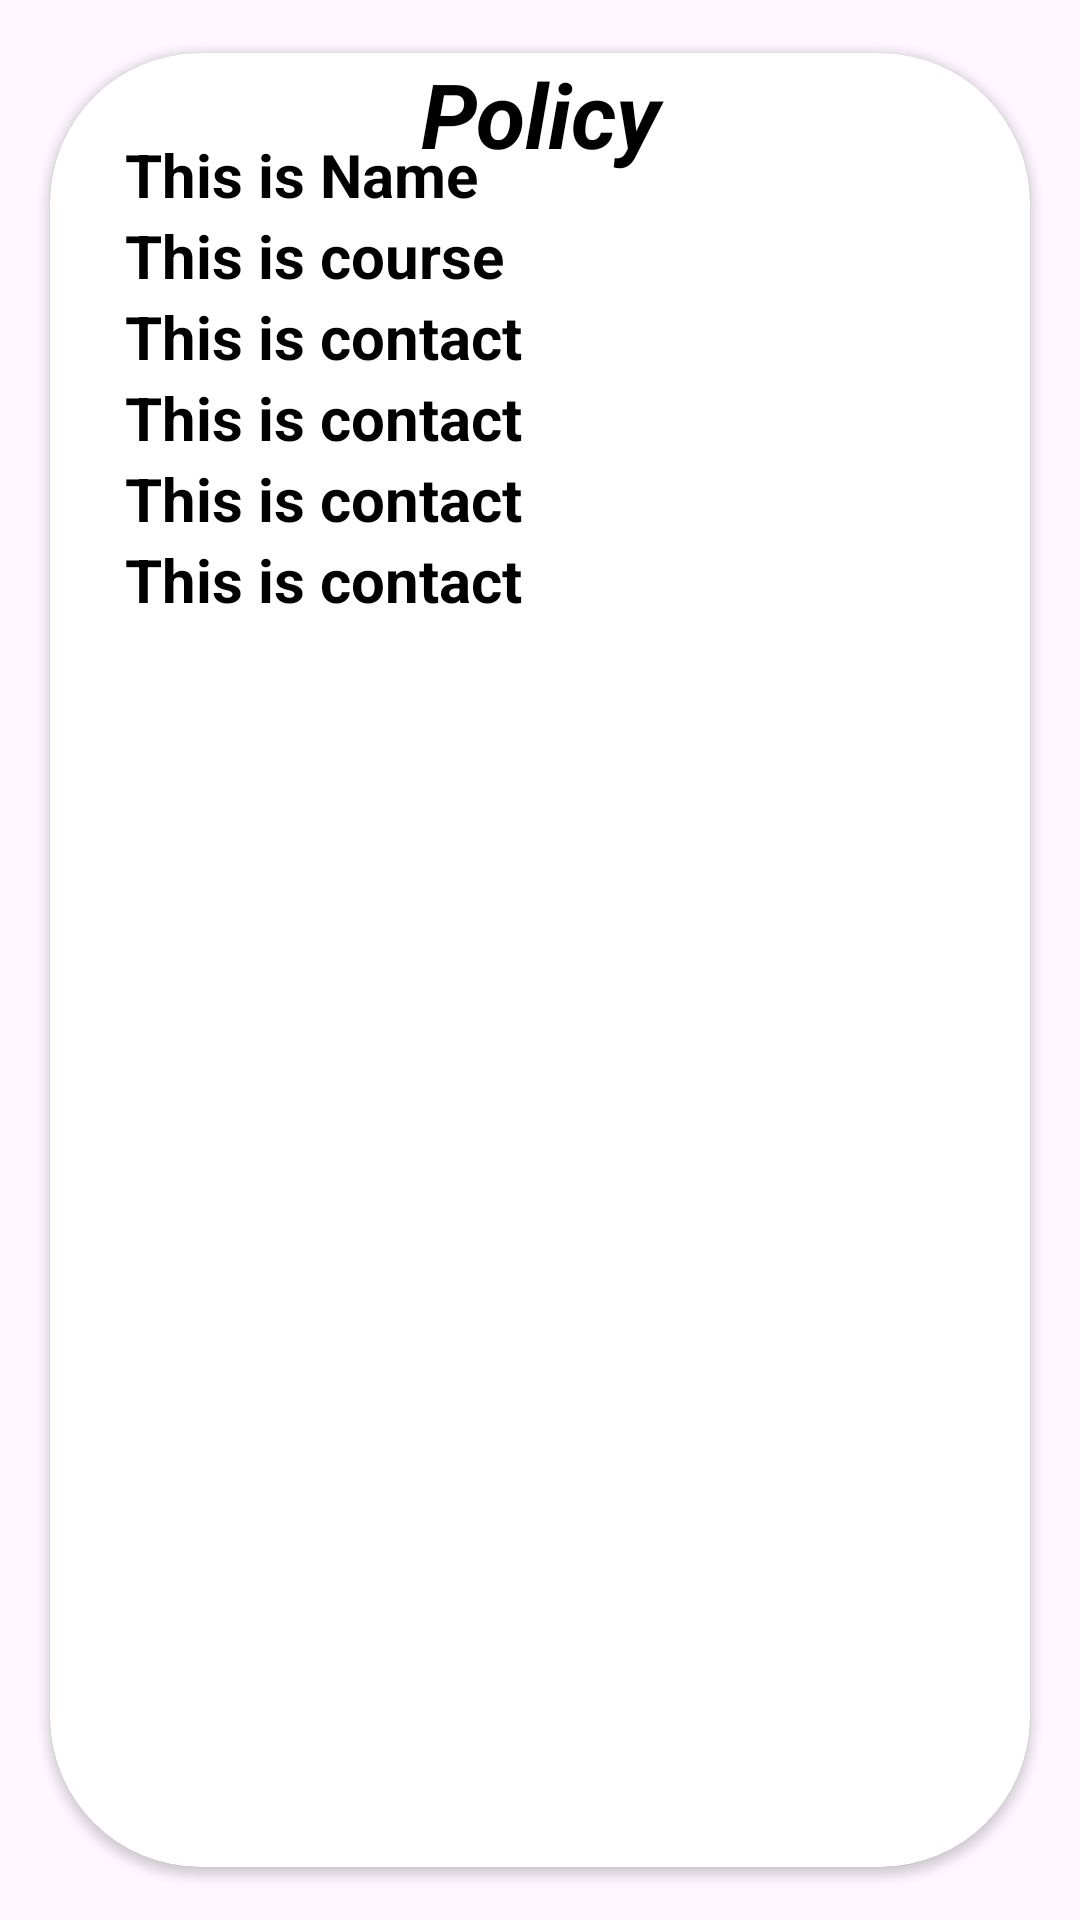

Produce the Android XML layout that renders to this screen, including the resource entries it uses.
<!-- AndroidManifest.xml: application theme Theme.INSURENCEAPP -->
<!-- res/layout/singlerowadminpolicy.xml -->
<?xml version="1.0" encoding="utf-8"?>
<androidx.cardview.widget.CardView xmlns:android="http://schemas.android.com/apk/res/android"
    xmlns:tools="http://schemas.android.com/tools"
    android:layout_width="match_parent"
    android:layout_height="wrap_content"
    xmlns:app="http://schemas.android.com/apk/res-auto"
    app:cardCornerRadius="50dp"
    android:elevation="5dp"
    app:cardUseCompatPadding="true">

    <TextView
        android:id="@+id/textview"
        android:layout_width="match_parent"
        android:layout_height="wrap_content"
        android:text="Policy"
        android:gravity="center"
        android:textColor="@color/black"
        android:textSize="30dp"
        android:textStyle="bold|italic"
        tools:ignore="MissingConstraints">

    </TextView>

    <LinearLayout
        android:layout_width="match_parent"
        android:layout_height="wrap_content"
        android:layout_marginTop="12dp"
        android:orientation="vertical"
        android:padding="15dp">

        <RelativeLayout
            android:layout_width="match_parent"
            android:layout_height="wrap_content">

            <TextView
                android:id="@+id/pname"
                android:layout_width="match_parent"
                android:layout_height="wrap_content"
                android:layout_below="@+id/pname"
                android:layout_marginLeft="10dp"
                android:layout_toRightOf="@id/img1"
                android:text="This is Name"
                android:textColor="@color/black"
                android:textSize="20sp"
                android:textStyle="bold"
                tools:ignore="NotSibling">

            </TextView>

            <TextView
                android:id="@+id/pterm"
                android:layout_width="match_parent"
                android:layout_height="wrap_content"
                android:layout_below="@+id/pname"
                android:layout_marginLeft="10dp"
                android:layout_toRightOf="@id/img1"
                android:text="This is course"
                android:textColor="@color/black"
                android:textSize="20sp"
                android:textStyle="bold"
                tools:ignore="NotSibling">

            </TextView>


            <TextView
                android:id="@+id/pnumber"
                android:layout_width="match_parent"
                android:layout_height="wrap_content"
                android:layout_below="@+id/pterm"
                android:layout_marginLeft="10dp"
                android:layout_toRightOf="@id/img1"
                android:text="This is contact"
                android:textColor="@color/black"
                android:textSize="20sp"
                android:textStyle="bold"
                tools:ignore="NotSibling">

            </TextView>

            <TextView
                android:id="@+id/pemail"
                android:layout_width="match_parent"
                android:layout_height="wrap_content"
                android:layout_below="@+id/pnumber"
                android:layout_marginLeft="10dp"
                android:layout_toRightOf="@id/img1"
                android:text="This is contact"
                android:textColor="@color/black"
                android:textSize="20sp"
                android:textStyle="bold"
                tools:ignore="NotSibling">

            </TextView>


            <TextView
                android:id="@+id/pcontactnumber"
                android:layout_width="match_parent"
                android:layout_height="wrap_content"
                android:layout_below="@+id/pemail"
                android:layout_marginLeft="10dp"
                android:layout_toRightOf="@id/img1"
                android:text="This is contact"
                android:textColor="@color/black"
                android:textSize="20sp"
                android:textStyle="bold"
                tools:ignore="NotSibling">

            </TextView>


            <TextView
                android:id="@+id/ppolicy"
                android:layout_width="match_parent"
                android:layout_height="wrap_content"
                android:layout_below="@+id/pcontactnumber"
                android:layout_marginLeft="10dp"
                android:layout_toRightOf="@id/img1"
                android:text="This is contact"
                android:textColor="@color/black"
                android:textSize="20sp"
                android:textStyle="bold"
                tools:ignore="NotSibling">

            </TextView>


        </RelativeLayout>

        <LinearLayout
            android:layout_width="match_parent"
            android:layout_height="wrap_content"
            android:orientation="horizontal">

            <ImageView
                android:id="@+id/editicon"
                android:layout_width="120dp"
                android:layout_height="40dp"
                android:src="@drawable/baseline_mode_edit_outline_24"></ImageView>

            <ImageView
                android:id="@+id/deleteicon"
                android:layout_width="120dp"
                android:layout_height="40dp"
                android:src="@drawable/baseline_delete_24"></ImageView>


        </LinearLayout>
    </LinearLayout>

</androidx.cardview.widget.CardView>
<!-- resources referenced by this layout -->
<resources>
  <color name="black">#FF000000</color>
  <style name="Theme.INSURENCEAPP" parent="Base.Theme.INSURENCEAPP" />
  <style name="Base.Theme.INSURENCEAPP" parent="Theme.Material3.DayNight.NoActionBar">
          
          
      </style>
</resources>
